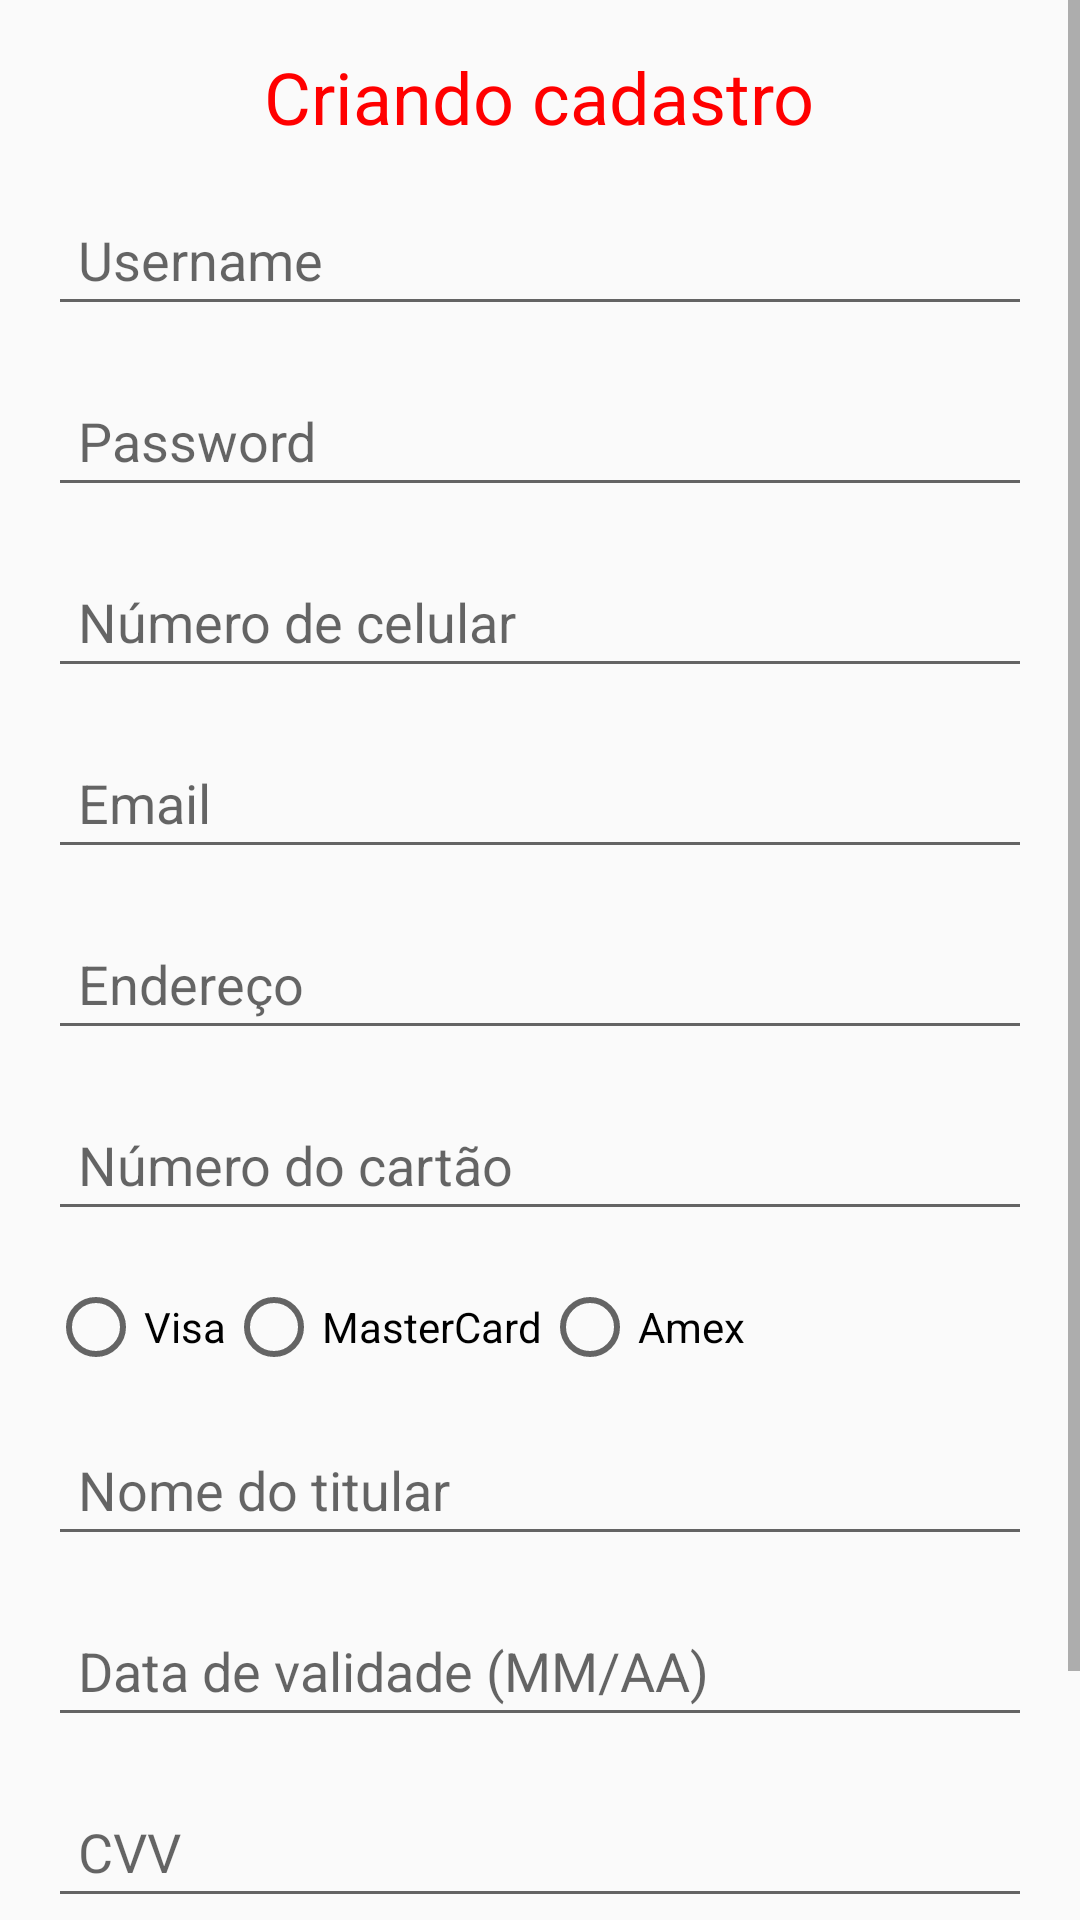

Layout XML and referenced resources for this Android screen:
<!-- AndroidManifest.xml: application theme Theme.AppCompat.DayNight.NoActionBar -->
<!-- res/layout/activity_cadastro.xml -->
<?xml version="1.0" encoding="utf-8"?>
    <ScrollView xmlns:android="http://schemas.android.com/apk/res/android"
        xmlns:tools="http://schemas.android.com/tools"
        android:layout_width="match_parent"
        android:layout_height="match_parent">

        <LinearLayout
            android:layout_width="match_parent"
            android:layout_height="wrap_content"
            android:orientation="vertical"
            android:padding="16dp"
            android:gravity="center"
            tools:context=".CadastroActivity">

            
            <TextView
                android:id="@+id/cadastroTextView"
                android:layout_width="wrap_content"
                android:layout_height="wrap_content"
                android:text="Criando cadastro"
                android:textColor="@color/red"
                android:textSize="24sp"
                android:layout_marginBottom="16dp"
                android:layout_gravity="center" />

            <EditText
                android:id="@+id/usernameEditText"
                android:layout_width="match_parent"
                android:layout_height="wrap_content"
                android:hint="Username"
                android:inputType="text"
                android:layout_marginBottom="16dp"
                android:padding="10dp" />

            <EditText
                android:id="@+id/passwordEditText"
                android:layout_width="match_parent"
                android:layout_height="wrap_content"
                android:hint="Password"
                android:inputType="textPassword"
                android:layout_marginBottom="16dp"
                android:padding="10dp" />

            <EditText
                android:id="@+id/phoneNumberEditText"
                android:layout_width="match_parent"
                android:layout_height="wrap_content"
                android:hint="Número de celular"
                android:inputType="phone"
                android:layout_marginBottom="16dp"
                android:padding="10dp" />


            <EditText
                android:id="@+id/emailEditText"
                android:layout_width="match_parent"
                android:layout_height="wrap_content"
                android:hint="Email"
                android:inputType="textEmailAddress"
                android:layout_marginBottom="16dp"
                android:padding="10dp" />

            <EditText
                android:id="@+id/addressEditText"
                android:layout_width="match_parent"
                android:layout_height="wrap_content"
                android:hint="Endereço"
                android:inputType="text"
                android:layout_marginBottom="16dp"
                android:padding="10dp" />


            <EditText
                android:id="@+id/cardNumberEditText"
                android:layout_width="match_parent"
                android:layout_height="wrap_content"
                android:hint="Número do cartão"
                android:inputType="number"
                android:layout_marginBottom="16dp"
                android:padding="10dp" />

            <RadioGroup
                android:id="@+id/cardBrandRadioGroup"
                android:layout_width="match_parent"
                android:layout_height="wrap_content"
                android:orientation="horizontal"
                android:layout_marginBottom="16dp">

                <RadioButton
                    android:id="@+id/visaRadioButton"
                    android:layout_width="wrap_content"
                    android:layout_height="wrap_content"
                    android:text="Visa" />

                <RadioButton
                    android:id="@+id/mastercardRadioButton"
                    android:layout_width="wrap_content"
                    android:layout_height="wrap_content"
                    android:text="MasterCard" />

                <RadioButton
                    android:id="@+id/amexRadioButton"
                    android:layout_width="wrap_content"
                    android:layout_height="wrap_content"
                    android:text="Amex" />
            </RadioGroup>

            <EditText
                android:id="@+id/cardHolderNameEditText"
                android:layout_width="match_parent"
                android:layout_height="wrap_content"
                android:hint="Nome do titular"
                android:inputType="textPersonName"
                android:layout_marginBottom="16dp"
                android:padding="10dp" />

            <EditText
                android:id="@+id/cardExpiryDateEditText"
                android:layout_width="match_parent"
                android:layout_height="wrap_content"
                android:hint="Data de validade (MM/AA)"
                android:inputType="number"
                android:maxLength="5"
                android:layout_marginBottom="16dp"
                android:padding="10dp" />

            <EditText
                android:id="@+id/cardCVVEditText"
                android:layout_width="match_parent"
                android:layout_height="wrap_content"
                android:hint="CVV"
                android:maxLength="3"
                android:inputType="numberPassword"
                android:layout_marginBottom="16dp"
                android:padding="10dp" />

            <Button
                android:id="@+id/registerButton"
                android:layout_width="match_parent"
                android:layout_height="wrap_content"
                android:text="Cadastrar"
                android:layout_marginTop="16dp"
                android:padding="10dp" />

        </LinearLayout>

    </ScrollView>
<!-- resources referenced by this layout -->
<resources>
  <color name="red">#FF0000</color>
</resources>
